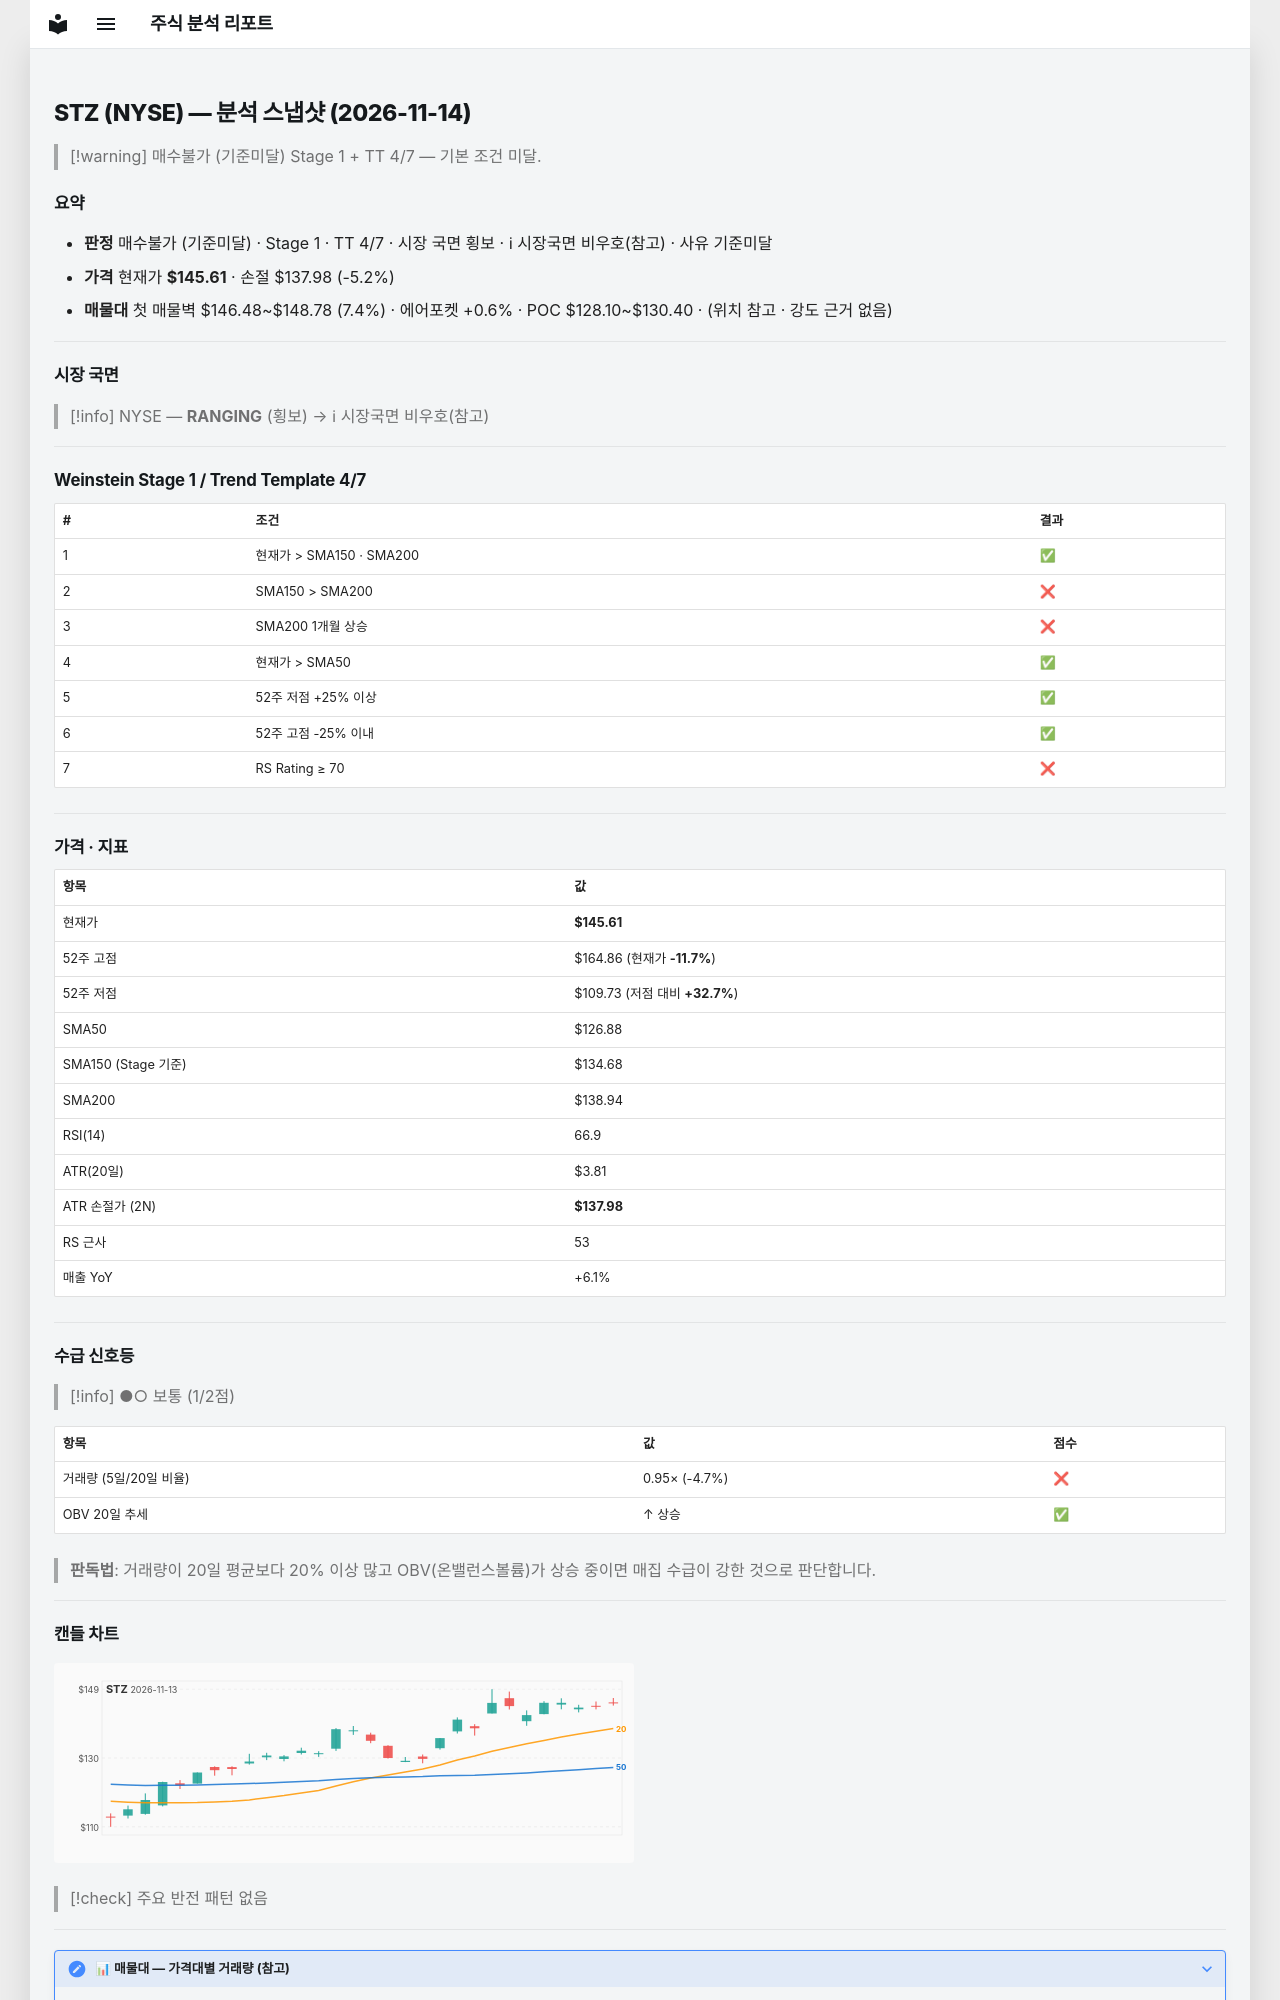

repository: soloandco/stock-reports · page: snapshots/STZ-2026-11-14/index.html · generator: mkdocs

---
type: analysis-snapshot
title: STZ 분석 스냅샷
ticker: STZ
market: NYSE
created: 2026-11-14
updated: 2026-11-14
bar-date: 2026-11-13
verdict: 매수불가
verdict-reason: 기준미달
real-rr: 0.40
sma50-gap-pct: 14.8
weekly-position: 저항대아래
weekly-overhead-price: 148.63
weekly-overhead-pct: 2.1
stage: 1
trend-template-score: 4
tt-max: 7
ma-set: sma-50-150-200
price: 145.61000061035156
stop-price: 137.9833232496822
market-regime: RANGING
supply-demand-score: 1/2
supply-demand-label: 보통
status: tracking
tags:
  - stock-agent
  - watchlist
  - STZ
  - analysis
related:
  - "[[analysis-template]]"
---

# STZ (NYSE) — 분석 스냅샷 (2026-11-14)

> [!warning] 매수불가 (기준미달)
> Stage 1 + TT 4/7 — 기본 조건 미달.

## 요약

- **판정** 매수불가 (기준미달) · Stage 1 · TT 4/7 · 시장 국면 횡보 · ℹ 시장국면 비우호(참고) · 사유 기준미달
- **가격** 현재가 **$145.61** · 손절 $137.98 (-5.2%)
- **매물대** 첫 매물벽 $146.48~$148.78 (7.4%) · 에어포켓 +0.6% · POC $128.10~$130.40 · (위치 참고 · 강도 근거 없음)

---

## 시장 국면

> [!info] NYSE — **RANGING** (횡보) → ℹ 시장국면 비우호(참고)

---

## Weinstein Stage 1 / Trend Template 4/7

| # | 조건 | 결과 |
|---|------|------|
| 1 | 현재가 > SMA150 · SMA200 | ✅ |
| 2 | SMA150 > SMA200 | ❌ |
| 3 | SMA200 1개월 상승 | ❌ |
| 4 | 현재가 > SMA50 | ✅ |
| 5 | 52주 저점 +25% 이상 | ✅ |
| 6 | 52주 고점 -25% 이내 | ✅ |
| 7 | RS Rating ≥ 70 | ❌ |

---

## 가격 · 지표

| 항목 | 값 |
|------|---|
| 현재가 | **$145.61** |
| 52주 고점 | $164.86 (현재가 **-11.7%**) |
| 52주 저점 | $109.73 (저점 대비 **+32.7%**) |
| SMA50 | $126.88 |
| SMA150 (Stage 기준) | $134.68 |
| SMA200 | $138.94 |
| RSI(14) | 66.9 |
| ATR(20일) | $3.81 |
| ATR 손절가 (2N) | **$137.98** |
| RS 근사 | 53 |
| 매출 YoY | +6.1% |

---
## 수급 신호등

> [!info] ●○ 보통 (1/2점)

| 항목 | 값 | 점수 |
|------|------|------|
| 거래량 (5일/20일 비율) | 0.95× (-4.7%) | ❌ |
| OBV 20일 추세 | ↑ 상승 | ✅ |

> **판독법**: 거래량이 20일 평균보다 20% 이상 많고 OBV(온밸런스볼륨)가 상승 중이면 매집 수급이 강한 것으로 판단합니다.

---
